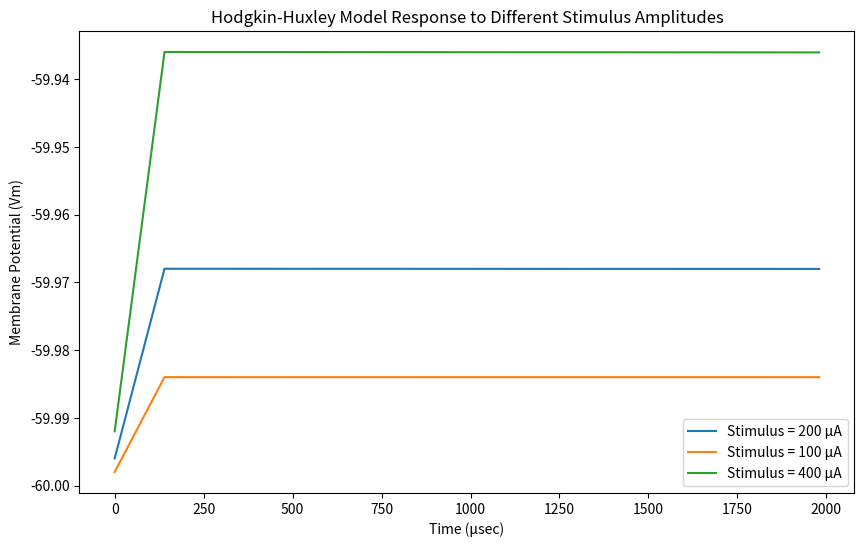
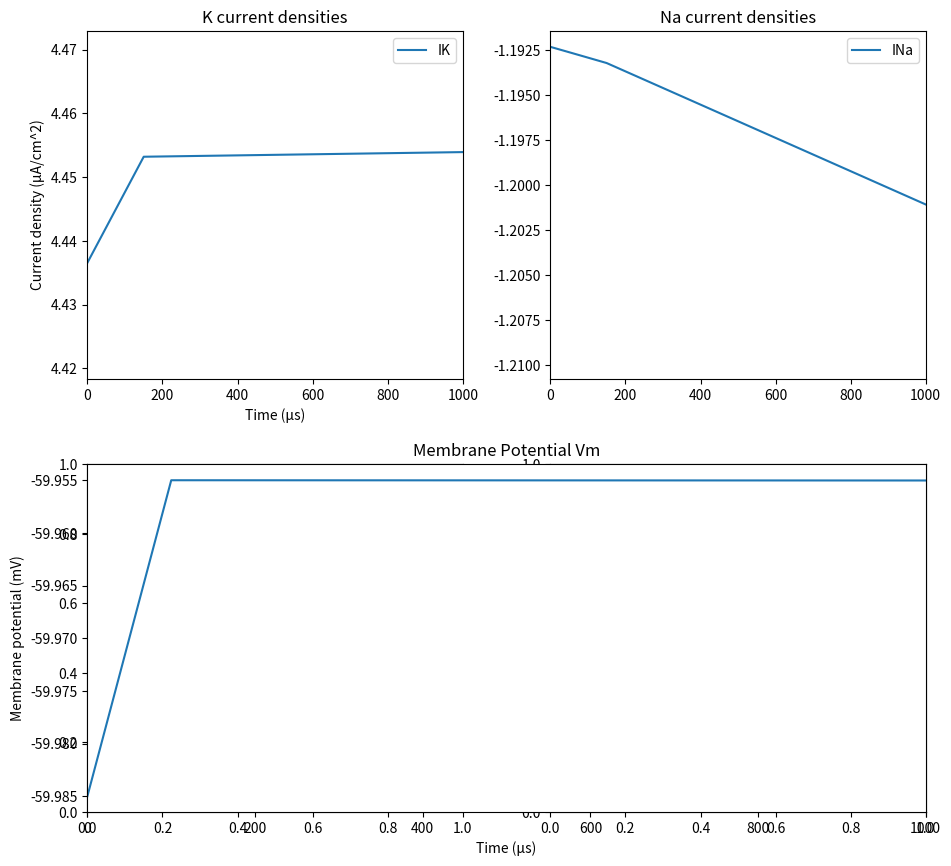
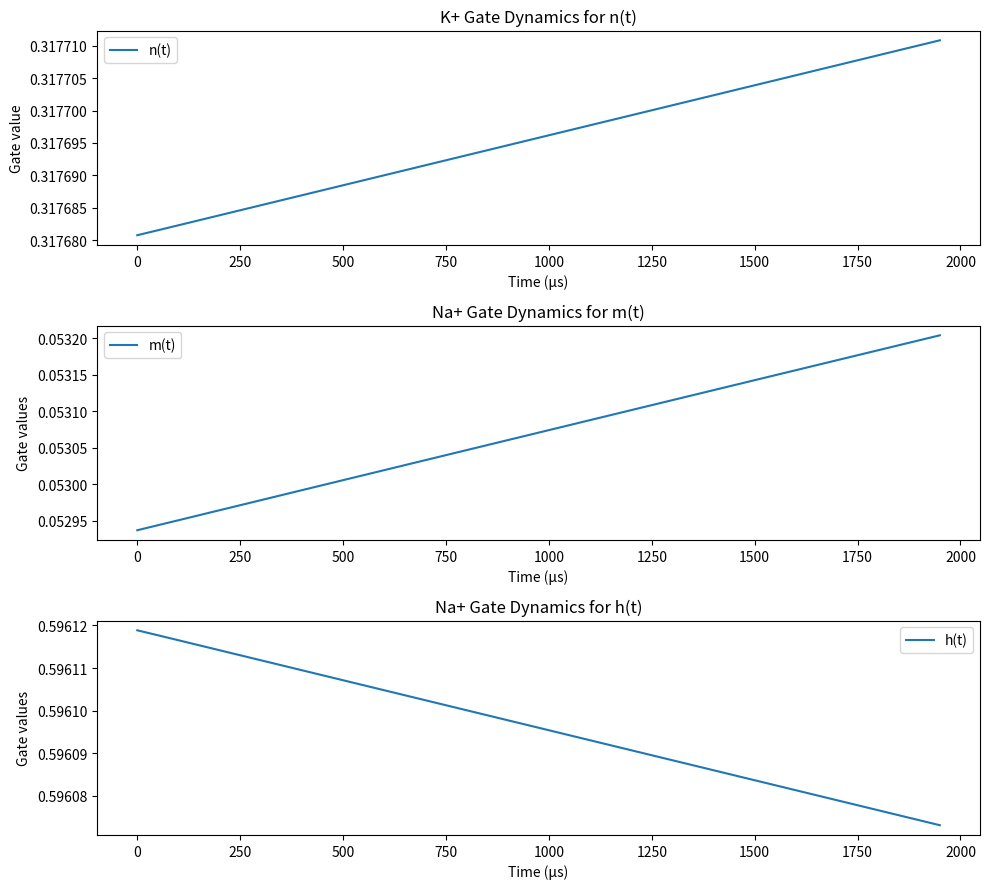

Here is the Python script that generated these plots, in order:
import numpy as np
import matplotlib.pyplot as plt

'Implementing H-H model'
# Constants
delta_time = 20e-6  # (50 microseconds)
stim_durations = 150e-6  # (150 microseconds  duration that is minimally sufficient to produce an action potential)
total_time = 2000e-6  # (2000 microseconds)
time_steps = int(total_time / delta_time)

# Membrane and Hodgkin-Huxley parameters
Cm = 1.0
EK = -72.1
ENa = 52.4
EL = -49.187
gK = 36.0
gNa = 120.0
gL = 0.3
Vm_init = -60.0

# Initial gating variables
n, m, h = 0.31768, 0.05293, 0.59612

# Stimulus configurations
stim_amplitudes = [200, 100, 400]  # Original, half, and double
results = {}


def alpha_n(Vm): return 0.01 * (Vm + 55) / (1 - np.exp(-(Vm + 55) / 10))


def beta_n(Vm): return 0.125 * np.exp(-(Vm + 65) / 80)


def alpha_m(Vm): return 0.1 * (Vm + 40) / (1 - np.exp(-(Vm + 40) / 10))


def beta_m(Vm): return 4 * np.exp(-(Vm + 65) / 18)


def alpha_h(Vm): return 0.07 * np.exp(-(Vm + 65) / 20)


def beta_h(Vm): return 1 / (1 + np.exp(-(Vm + 35) / 10))


def HH(Vm, n, m, h, I_stim):
    IK = gK * (n ** 4) * (Vm - EK)
    INa = gNa * (m ** 3) * h * (Vm - ENa)
    IL = gL * (Vm - EL)
    Iion = IK + INa + IL
    dVm = (I_stim - Iion) / Cm
    dn = alpha_n(Vm) * (1 - n) - beta_n(Vm) * n
    dm = alpha_m(Vm) * (1 - m) - beta_m(Vm) * m
    dh = alpha_h(Vm) * (1 - h) - beta_h(Vm) * h
    return dVm, dn, dm, dh, IK, INa

'Q NO.22: Linearity'
for stim_amplitude in stim_amplitudes:
    Vm = Vm_init
    n, m, h = 0.31768, 0.05293, 0.59612  # Reset gating variables
    Vm_values = []

    for t in range(time_steps):
        current_time = t * delta_time
        I_stim = stim_amplitude if current_time <= stim_durations else 0
        dVm, dn, dm, dh, IK, INa = HH(Vm, n, m, h, I_stim)

        Vm += dVm * delta_time
        n += dn * delta_time
        m += dm * delta_time
        h += dh * delta_time
        Vm_values.append(Vm)

    results[stim_amplitude] = Vm_values

# Plotting results
time_axis = np.arange(0, total_time, delta_time) * 1e6  # in microseconds
plt.figure(figsize=(10, 6))

for stim_amplitude, Vm_values in results.items():
    plt.plot(time_axis, Vm_values, label=f'Stimulus = {stim_amplitude} μA')

plt.xlabel("Time (μsec)")
plt.ylabel("Membrane Potential (Vm)")
plt.legend()
plt.title("Hodgkin-Huxley Model Response to Different Stimulus Amplitudes")
plt.show()

# Check linearity by comparing Vm values at specific times
t_100_index = int(100e-6 / delta_time)
t_200_index = int(200e-6 / delta_time)

# Analysis: Compare Vm values for linearity
for stim_amplitude in stim_amplitudes:
    Vm_100 = results[stim_amplitude][t_100_index]
    Vm_2000 = results[stim_amplitude][-1]  # at the end of the 2000 μsec period
    print(f"Stimulus: {stim_amplitude} μA, Vm at t ≤ 100 μsec: {Vm_100:.2f}, Vm at t > 200 μsec: {Vm_2000:.2f}")


'Q NO.23: Threshold'
amplitude_threshold = None
Vm_threshold = None
action_potential, action_potential_check = None, None
amp_range = np.linspace(0.1, 4, 100)
for stim_amplitude in amp_range:
    Vm = Vm_init
    n, m, h = 0.31768, 0.05293, 0.59612
    Vm_values = []

    for t in range(time_steps):
        current_time = t * delta_time
        I_stim = (stim_amplitude) if current_time <= stim_durations else 0
        dVm, dn, dm, dh, IK, INa = HH(Vm, n, m, h, I_stim)

        Vm += dVm * delta_time
        n += dn * delta_time
        m += dm * delta_time
        h += dh * delta_time
        Vm_values.append(Vm)

        if Vm > -55:  # Threshold for action potential(mV)
            action_potential = True

    if action_potential:
        # Check by lowering amplitude by 1 μA/cm² to see if it fails to produce action potential
        Vm_check = Vm_init
        n_check, m_check, h_check = 0.31768, 0.05293, 0.59612  # Reset gating variables
        action_potential_test = False

        for t in range(time_steps):
            current_time = t * delta_time
            I_stim = (stim_amplitude - 1) if current_time <= stim_durations else 0
            dVm, dn, dm, dh = HH(Vm_check, n_check, m_check, h_check, I_stim)

            Vm_check += dVm * delta_time
            n_check += dn * delta_time
            m_check += dm * delta_time
            h_check += dh * delta_time

            if Vm > -55:
                action_potential_check = True
                break

    if not action_potential_check:
        threshold_amplitude = stim_amplitude
        vm_threshold = Vm_values[int(stim_durations / delta_time)]
        break

print(f"\nJust-above-threshold stimulus amplitude: {threshold_amplitude} μA/cm²")
print(f"Membrane voltage at the end of the stimulus (150 μsec): {vm_threshold:.2f} mV")

'Q NO.24: Time to peak'
stim_amplitude = [50, 200, 500]
results = {}
delta_time = 50e-6
time_steps = int(total_time / delta_time)
for stim_amplitude in stim_amplitudes:
    Vm = Vm_init
    n, m, h = 0.31768, 0.05293, 0.59612  # Reset gating variables
    Vm_values = []
    peak_time = None
    peak_value = -np.inf

    # Run the simulation
    for t in range(time_steps):
        current_time = t * delta_time
        I_stim = stim_amplitude if current_time <= stim_durations else 0
        dVm, dn, dm, dh, IK, INa = HH(Vm, n, m, h, I_stim)

        Vm += dVm * delta_time
        n += dn * delta_time
        m += dm * delta_time
        h += dh * delta_time
        Vm_values.append(Vm)

        if Vm > peak_value:
            peak_value = Vm
            peak_time = current_time

    results[stim_amplitude] = (peak_time * 1e6, peak_value)

# Output results
for stim_amplitude, (peak_time, peak_value) in results.items():
    print(f"\nStimulus Amplitude: {stim_amplitude} μA/cm²")
    print(f"Time to peak: {peak_time:.2f} μsec")
    print(f"Peak Membrane Potential (Vm): {peak_value:.2f} mV")

'Q NO.25: Time to return to initial conditions'
# Stability envelope
Vm_tolerance = 0.1  # mV
gate_tolerance = 0.01  # for n, m, h
Vm = Vm_init
n_init, m_init, h_init = 0.31768, 0.05293, 0.59612
n, m, h = n_init, m_init, h_init
Vm_values, n_values, m_values, h_values = [], [], [], []

stable_time = None  # Variable to store the time when stability is reached
for t in range(time_steps):
    current_time = t * delta_time
    I_stim = stim_amplitude = 200 if current_time <= stim_durations else 0
    dVm, dn, dm, dh, IK, INa = HH(Vm, n, m, h, I_stim)

    Vm += dVm * delta_time
    n += dn * delta_time
    m += dm * delta_time
    h += dh * delta_time

    Vm_values.append(Vm)
    n_values.append(n)
    m_values.append(m)
    h_values.append(h)

    # Check stability after the stimulus has ended
    if current_time > stim_durations:
        if (abs(Vm - Vm_init) <= Vm_tolerance and
                abs(n - n_init) <= gate_tolerance and
                abs(m - m_init) <= gate_tolerance and
                abs(h - h_init) <= gate_tolerance):

            if stable_time is None:  # Only set stable time the first time conditions are met
                stable_time = current_time

# Output the results
if stable_time:
    print(f"Time to return to stable initial conditions: {stable_time * 1e6:.2f} μsec")
else:
    print("Membrane did not return to stable initial conditions within the simulation period.")

'Q NO.26: Leakage gL'


'Evaluation of m,n, h gates, Vm, K and Na behavior over time'
stim_amplitude = 300.0  # Applied current (μA/cm^2)
Vm = Vm_init
n, m, h = 0.31768, 0.05293, 0.59612
Vm_values, n_values, m_values, h_values, IK_values, INa_values = [], [], [], [], [], []

for t in range(time_steps):
    current_time = t * delta_time
    I_stim = stim_amplitude if current_time <= stim_durations else 0
    dVm, dn, dm, dh, IK, INa = HH(Vm, n, m, h, I_stim)

    Vm += dVm * delta_time
    n += dn * delta_time
    m += dm * delta_time
    h += dh * delta_time
    Vm_values.append(Vm)
    n_values.append(n)
    m_values.append(m)
    h_values.append(h)
    IK_values.append(IK)
    INa_values.append(INa)

# Plotting
time_axis = np.arange(0, total_time, delta_time) * 1e6

fig, axs = plt.subplots(2, 2, figsize=(10, 9))

ax1 = plt.subplot(212)
ax1.plot(time_axis, Vm_values, label='Vm')
plt.xlabel('Time (μs)')
plt.ylabel('Membrane potential (mV)')
plt.title('Membrane Potential Vm')
plt.xlim(0, 1000)

ax2 = plt.subplot(221)
ax2.plot(time_axis, IK_values, label='IK')
ax2.margins(2, 1)
plt.xlabel('Time (μs)')
plt.ylabel('Current density (μA/cm^2)')
plt.title('K current densities')
plt.xlim(0, 1000)
plt.legend()

ax3 = plt.subplot(222)
ax3.plot(time_axis, INa_values, label='INa')
plt.title('Na current densities')
plt.xlim(0, 1000)
plt.legend()

plt.tight_layout()
plt.show()

fig, axs = plt.subplots(3, 1, figsize=(10, 9))

axs[0].plot(time_axis, n_values, label='n(t)')
axs[0].set_xlabel('Time (μs)')
axs[0].set_ylabel('Gate value')
axs[0].set_title('K+ Gate Dynamics for n(t)')
axs[0].legend()

axs[1].plot(time_axis, m_values, label='m(t)')
axs[1].set_xlabel('Time (μs)')
axs[1].set_ylabel('Gate values')
axs[1].set_title('Na+ Gate Dynamics for m(t)')
axs[1].legend()

axs[2].plot(time_axis, h_values, label='h(t)')
axs[2].set_xlabel('Time (μs)')
axs[2].set_ylabel('Gate values')
axs[2].set_title('Na+ Gate Dynamics for h(t)')
axs[2].legend()

plt.tight_layout()
plt.show()
